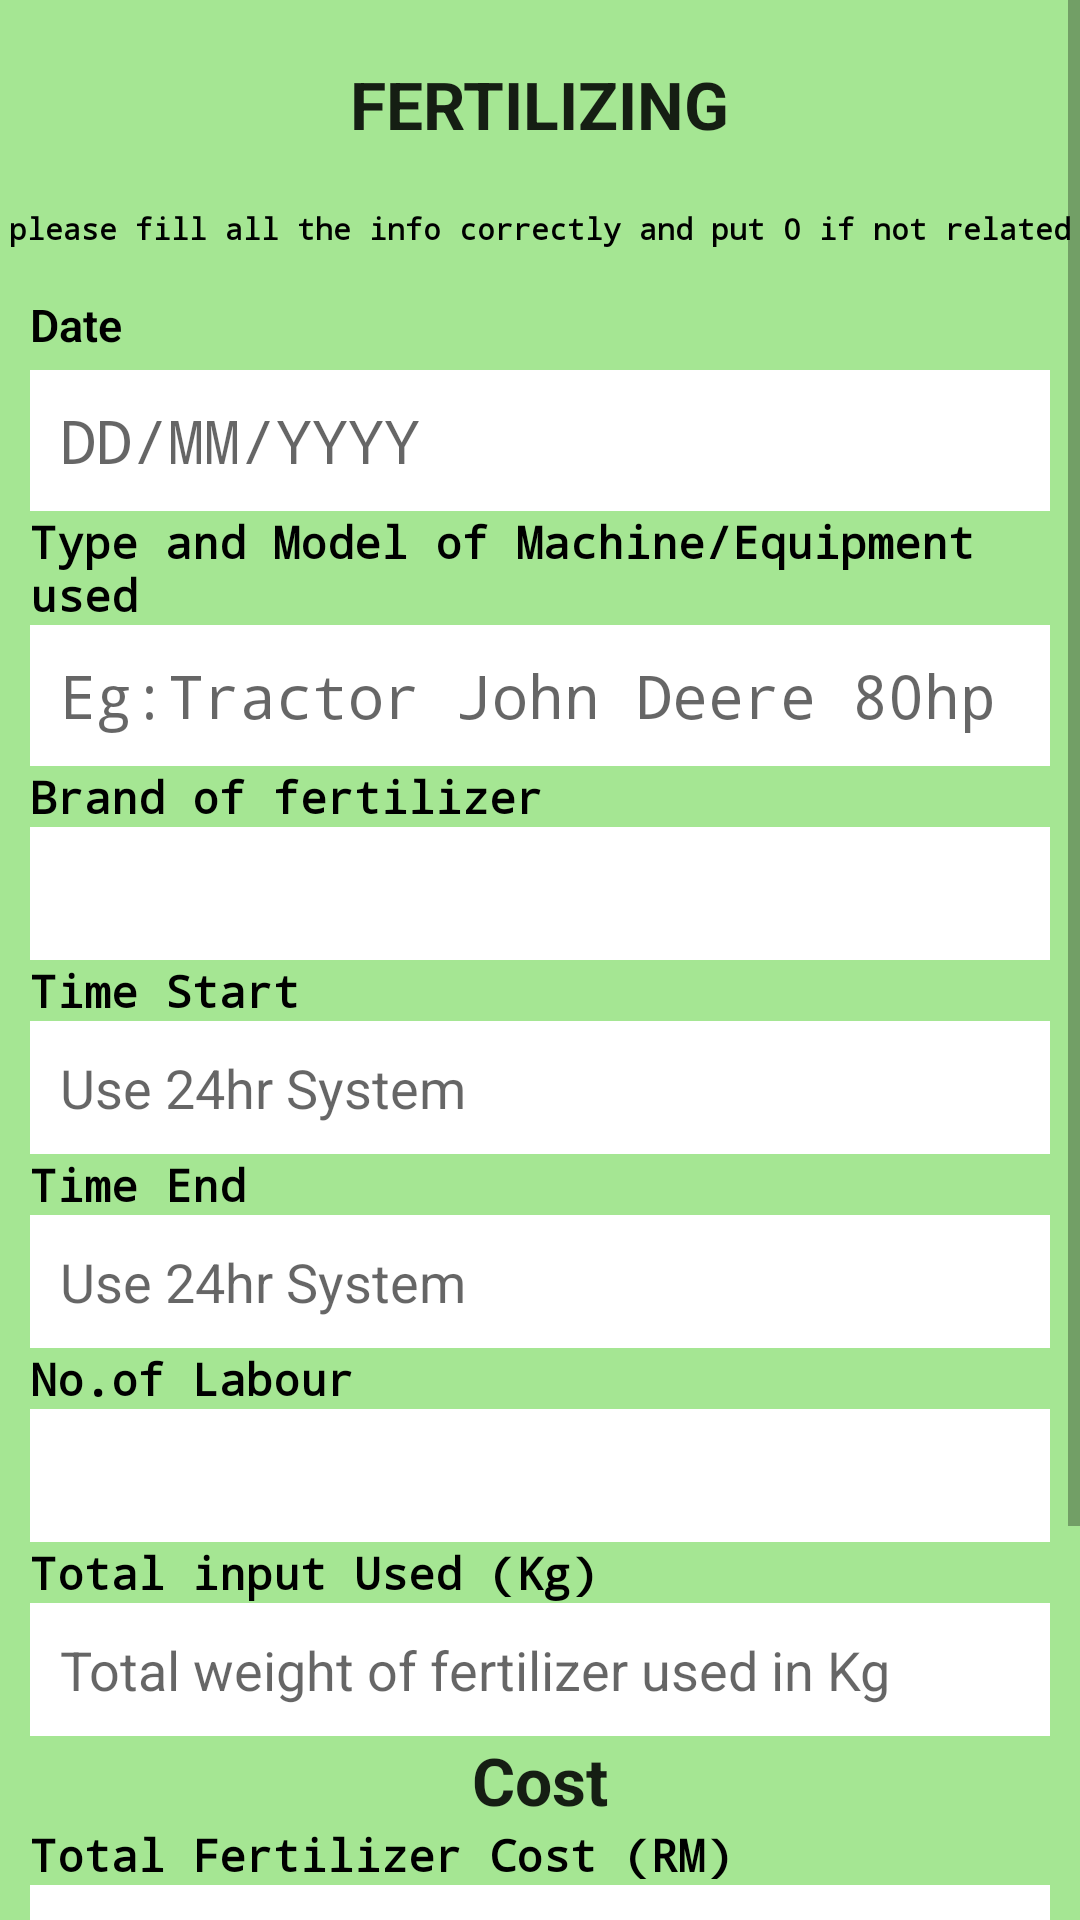

This screen was rendered from an Android layout file. Write that file and the resources it references.
<!-- AndroidManifest.xml: application theme Theme.SmartManagingApps -->
<!-- res/layout/activity_fertilizing.xml -->
<ScrollView xmlns:android="http://schemas.android.com/apk/res/android"
    xmlns:tools="http://schemas.android.com/tools"
    android:layout_width="match_parent"
    android:layout_height="match_parent"
    tools:context=".fertilizing"
    tools:ignore="HardcodedText,ObsoleteLayoutParam,DuplicateIds,TextFields,SpUsage" >

    <LinearLayout
        android:layout_width="fill_parent"
        android:layout_height="wrap_content"
        android:background="#A5E693"
        android:orientation="vertical">

        <TextView
            android:id="@+id/textView1"
            android:layout_width="wrap_content"
            android:layout_height="wrap_content"
            android:layout_gravity="center_horizontal"
            android:layout_marginTop="20dp"
            android:layout_marginBottom="20dp"
            android:text="FERTILIZING"
            android:textAppearance="?android:attr/textAppearanceLarge"
            android:textStyle="bold" />

        <TextView
            android:id="@+id/text1"
            android:layout_width="wrap_content"
            android:layout_height="wrap_content"
            android:layout_gravity="center_horizontal"
            android:layout_marginBottom="10dp"
            android:text="please fill all the info correctly and put 0 if not related"
            android:textColor="#000000"
            android:textSize="10dp"
            android:textStyle="bold"
            android:typeface="monospace" />


        <TextView
            android:id="@+id/textDateF"
            android:layout_width="wrap_content"
            android:layout_height="wrap_content"
            android:layout_marginStart="10dp"
            android:layout_marginTop="5dp"
            android:layout_marginEnd="10dp"
            android:fontFamily="sans-serif-light"
            android:text="Date"
            android:textColor="#000000"
            android:textSize="15dp"
            android:textStyle="bold"
            android:typeface="monospace" />

        <EditText
            android:id="@+id/editDateF"
            style="@style/Widget.AppCompat.EditText"
            android:layout_width="match_parent"
            android:layout_height="wrap_content"
            android:layout_marginStart="10dp"
            android:layout_marginTop="5dp"
            android:layout_marginEnd="10dp"
            android:background="@color/white"
            android:hint="DD/MM/YYYY"
            android:padding="10dp"
            android:textSize="20dp"
            android:typeface="monospace" />

        <TextView
            android:id="@+id/textMachineF"
            android:layout_width="wrap_content"
            android:layout_height="wrap_content"
            android:layout_marginStart="10dp"
            android:text="Type and Model of Machine/Equipment used"
            android:textColor="#000000"
            android:textSize="15dp"
            android:textStyle="bold"
            android:typeface="monospace" />

        <EditText
            android:id="@+id/editMachineF"
            style="@style/Widget.AppCompat.EditText"
            android:layout_width="match_parent"
            android:layout_height="wrap_content"
            android:layout_marginStart="10dp"
            android:layout_marginEnd="10dp"
            android:background="@color/white"
            android:hint="Eg:Tractor John Deere 80hp"
            android:padding="10dp"
            android:textSize="20dp"
            android:typeface="monospace" />

        <TextView
            android:id="@+id/textBrandF"
            android:layout_width="wrap_content"
            android:layout_height="wrap_content"
            android:layout_marginStart="10dp"
            android:text="Brand of fertilizer"
            android:textColor="#000000"
            android:textSize="15dp"
            android:textStyle="bold"
            android:typeface="monospace" />


        <EditText
            android:id="@+id/editBrandF"
            style="@style/Widget.AppCompat.EditText"
            android:layout_width="match_parent"
            android:layout_height="wrap_content"
            android:layout_marginStart="10dp"
            android:layout_marginEnd="10dp"
            android:background="@color/white"
            android:ems="10"
            android:inputType="number"
            android:padding="10dp" />

        <TextView
            android:id="@+id/textStartF"
            android:layout_width="wrap_content"
            android:layout_height="wrap_content"
            android:layout_marginStart="10dp"
            android:text="Time Start"
            android:textColor="#000000"
            android:textSize="15dp"
            android:textStyle="bold"
            android:typeface="monospace" />


        <EditText
            android:id="@+id/editStartF"
            style="@style/Widget.AppCompat.EditText"
            android:layout_width="match_parent"
            android:layout_height="wrap_content"
            android:layout_marginStart="10dp"
            android:layout_marginEnd="10dp"
            android:background="@color/white"
            android:hint="Use 24hr System"
            android:ems="10"
            android:inputType="number"
            android:padding="10dp" />

        <TextView
            android:id="@+id/textEndF"
            android:layout_width="wrap_content"
            android:layout_height="wrap_content"
            android:layout_marginStart="10dp"
            android:text="Time End"
            android:textColor="#000000"
            android:textSize="15dp"
            android:textStyle="bold"
            android:typeface="monospace" />

        <EditText
            android:id="@+id/editEndF"
            style="@style/Widget.AppCompat.EditText"
            android:layout_width="match_parent"
            android:layout_height="wrap_content"
            android:layout_marginStart="10dp"
            android:layout_marginEnd="10dp"
            android:background="@color/white"
            android:hint="Use 24hr System"
            android:ems="10"
            android:inputType="number"
            android:padding="10dp" />

        <TextView
            android:id="@+id/textLabourF"
            android:layout_width="wrap_content"
            android:layout_height="wrap_content"
            android:layout_marginStart="10dp"
            android:text="No.of Labour "
            android:textColor="#000000"
            android:textSize="15dp"
            android:textStyle="bold"
            android:typeface="monospace" />


        <EditText
            android:id="@+id/editLabourF"
            style="@style/Widget.AppCompat.EditText"
            android:layout_width="match_parent"
            android:layout_height="wrap_content"
            android:layout_marginStart="10dp"
            android:layout_marginEnd="10dp"
            android:background="@color/white"
            android:ems="10"
            android:inputType="number"
            android:padding="10dp" />

        <TextView
            android:id="@+id/textTotalinputF"
            android:layout_width="wrap_content"
            android:layout_height="wrap_content"
            android:layout_marginStart="10dp"
            android:text="Total input Used (Kg)"
            android:textColor="#000000"
            android:textSize="15dp"
            android:textStyle="bold"
            android:typeface="monospace" />


        <EditText
            android:id="@+id/editTotalinputF"
            style="@style/Widget.AppCompat.EditText"
            android:layout_width="match_parent"
            android:layout_height="wrap_content"
            android:layout_marginStart="10dp"
            android:layout_marginEnd="10dp"
            android:background="@color/white"
            android:hint="Total weight of fertilizer used in Kg"
            android:ems="10"
            android:inputType="number"
            android:padding="10dp" />

        <TextView
            android:id="@+id/textCostF"
            android:layout_width="wrap_content"
            android:layout_height="wrap_content"
            android:layout_gravity="center_horizontal"
            android:layout_marginStart="0dp"
            android:text="Cost"
            android:textAppearance="?android:attr/textAppearanceLarge"
            android:textStyle="bold" />

        <TextView
            android:id="@+id/textCostFertilizerF"
            android:layout_width="wrap_content"
            android:layout_height="wrap_content"
            android:layout_marginStart="10dp"
            android:text="Total Fertilizer Cost (RM)"
            android:textColor="#000000"
            android:textSize="15dp"
            android:textStyle="bold"
            android:typeface="monospace" />


        <EditText
            android:id="@+id/editCostFertilizerF"
            style="@style/Widget.AppCompat.EditText"
            android:layout_width="match_parent"
            android:layout_height="wrap_content"
            android:layout_marginStart="10dp"
            android:layout_marginEnd="10dp"
            android:background="@color/white"
            android:ems="10"
            android:inputType="number"
            android:padding="10dp" />

        <TextView
            android:id="@+id/textCostLabourF"
            android:layout_width="wrap_content"
            android:layout_height="wrap_content"
            android:layout_marginStart="10dp"
            android:text="Total labour cost (RM)"
            android:textColor="#000000"
            android:textSize="15dp"
            android:textStyle="bold"
            android:typeface="monospace" />

        <EditText
            android:id="@+id/editCostLabourF"
            style="@style/Widget.AppCompat.EditText"
            android:layout_width="match_parent"
            android:layout_height="wrap_content"
            android:layout_marginStart="10dp"
            android:layout_marginEnd="10dp"
            android:background="@color/white"
            android:ems="10"
            android:inputType="number"
            android:padding="10dp" />


        <Button
            android:id="@+id/Next"
            android:layout_width="wrap_content"
            android:layout_height="wrap_content"
            android:layout_gravity="center_horizontal"
            android:layout_marginTop="20dp"
            android:text="Next" />

    </LinearLayout>
</ScrollView>
<!-- resources referenced by this layout -->
<resources>
  <style name="Theme.SmartManagingApps" parent="Theme.MaterialComponents.DayNight.DarkActionBar">
          
          <item name="colorPrimary">#73A835</item>
          <item name="colorPrimaryVariant">#3F9143</item>
          <item name="colorOnPrimary">@color/white</item>
          
          <item name="colorSecondary">@color/teal_200</item>
          <item name="colorSecondaryVariant">@color/teal_700</item>
          <item name="colorOnSecondary">@color/black</item>
          
          <item name="android:statusBarColor" tools:targetApi="l">?attr/colorPrimaryVariant</item>
          
      </style>
  <!-- not gathered from this repository: default colours our renderer supplied (Android Studio template values) -->
  <color name="teal_200">#FF03DAC5</color>
  <color name="teal_700">#FF018786</color>
  <color name="black">#FF000000</color>
  <color name="white">#FFFFFFFF</color>
</resources>
